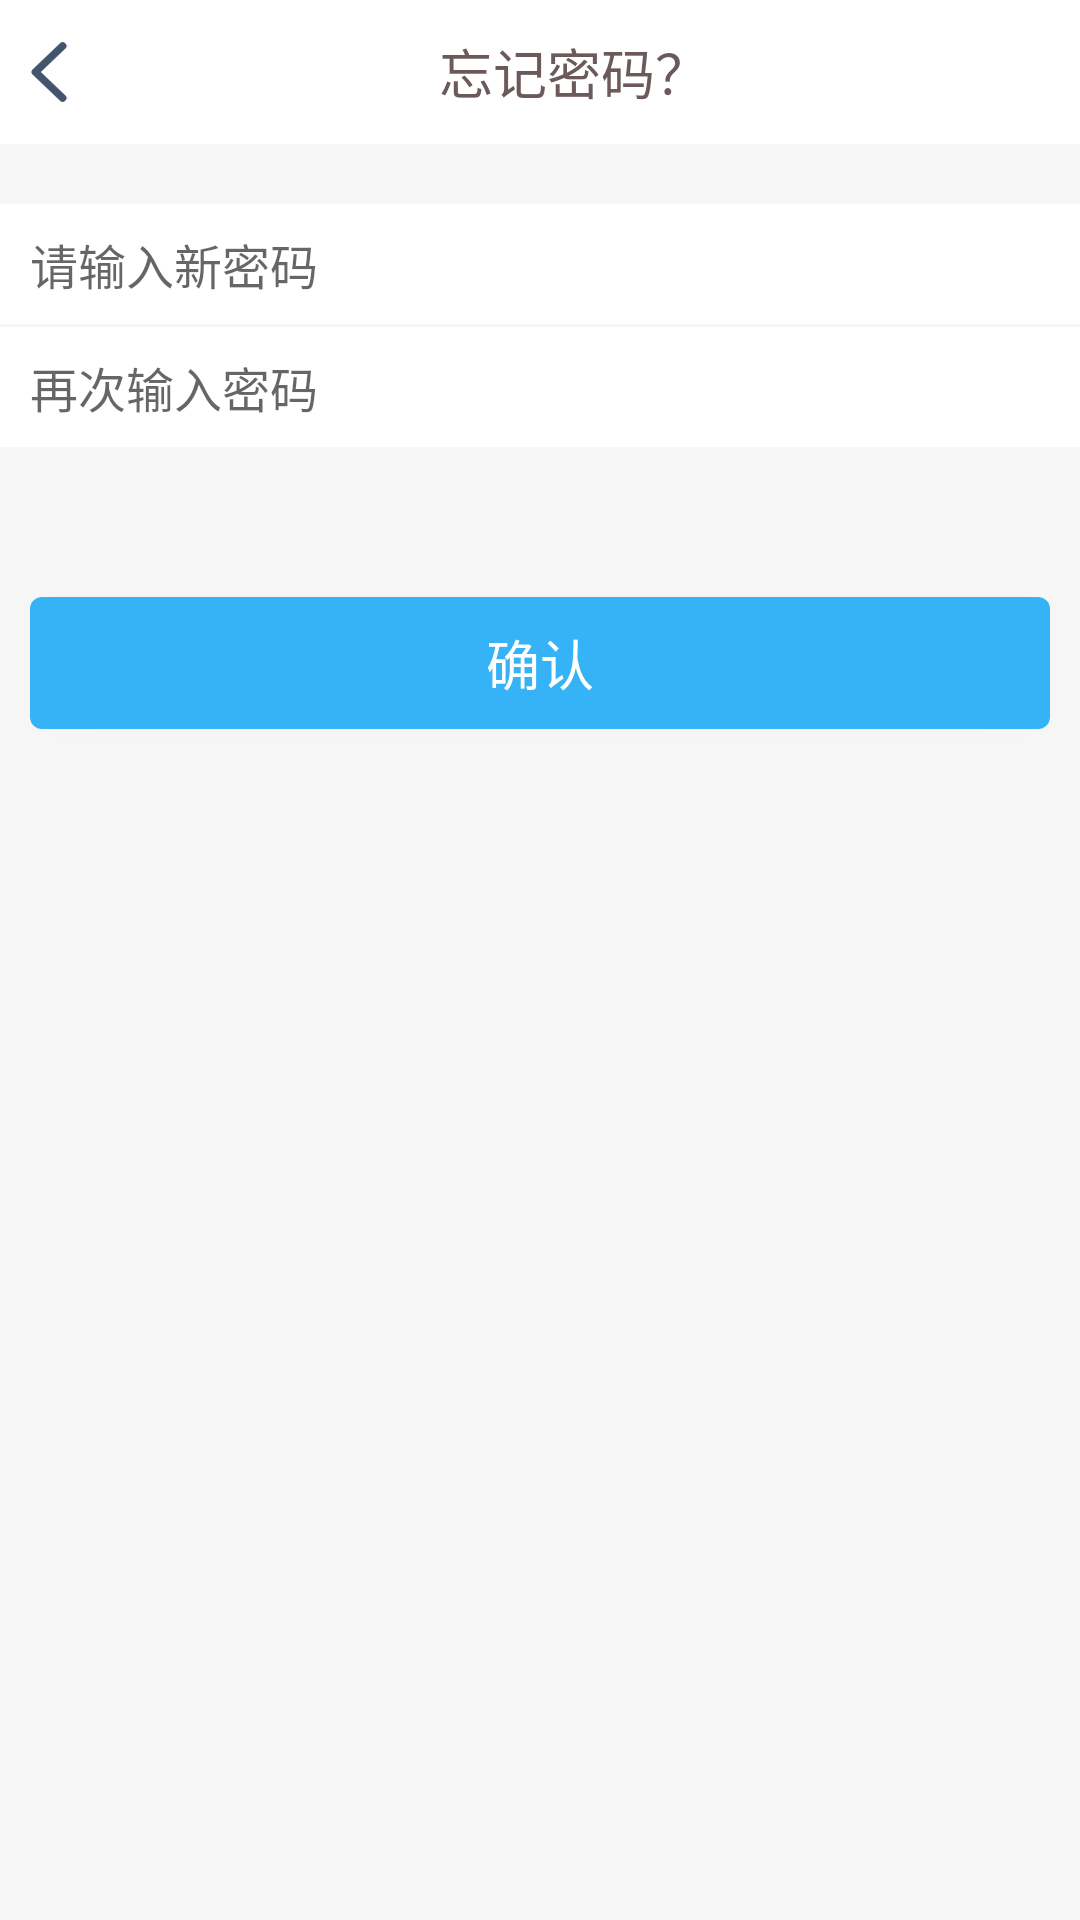

Produce the Android XML layout that renders to this screen, including the resource entries it uses.
<!-- AndroidManifest.xml: activity theme Theme.AppCompat.Light.NoActionBar -->
<!-- res/layout/activity_confirm_password.xml -->
<?xml version="1.0" encoding="utf-8"?>
<LinearLayout xmlns:android="http://schemas.android.com/apk/res/android"
    xmlns:tools="http://schemas.android.com/tools"
    android:id="@+id/activity_confirm_password"
    android:layout_width="match_parent"
    android:layout_height="match_parent"
    android:background="#f6f6f6"
    android:orientation="vertical"
    tools:context="com.dgkj.tianmi.view.ConfirmPasswordActivity">

    <TextView
        android:id="@+id/tv_return"
        android:layout_width="match_parent"
        android:layout_height="48dp"
        android:background="#fff"
        android:text="@string/string040"
        android:textSize="18sp"
        android:gravity="center"
        android:textColor="#6c5a5a"
        android:drawableLeft="@mipmap/fanhui"
        android:paddingLeft="10dp"/>

    <EditText
        android:id="@+id/et_newPassword"
        android:layout_width="match_parent"
        android:layout_height="40dp"
        android:background="#fff"
        android:layout_marginTop="20dp"
        android:hint="@string/string049"
        android:textSize="16sp"
        android:textColor="#909090"
        android:paddingLeft="10dp"
        android:inputType="textPassword"
        />

    <EditText
        android:id="@+id/et_confirmPassword"
        android:layout_width="match_parent"
        android:layout_height="40dp"
        android:background="#fff"
        android:layout_marginTop="1dp"
        android:hint="@string/string050"
        android:textSize="16sp"
        android:textColor="#909090"
        android:paddingLeft="10dp"
        android:inputType="textPassword"
        />

    <Button
        android:id="@+id/btn_confirm"
        android:layout_width="match_parent"
        android:layout_height="44dp"
        android:layout_marginLeft="10dp"
        android:layout_marginRight="10dp"
        android:text="@string/string048"
        android:textSize="18sp"
        android:textColor="#fff"
        android:background="@drawable/btn_background"
        android:layout_marginTop="50dp"
        />


</LinearLayout>
<!-- resources referenced by this layout -->
<resources>
  <!-- drawable btn_background (drawable) -->
  <?xml version="1.0" encoding="utf-8"?>
  <shape xmlns:android="http://schemas.android.com/apk/res/android"
      android:shape="rectangle">
  <solid android:color="#35b3f6"/>
      <corners android:radius="4dp"/>
  
  </shape>
  <!-- mipmap fanhui: png bitmap (mipmap-hdpi, 1096 bytes) -->
  <string name="string040">忘记密码？</string>
  <string name="string048">确认</string>
  <string name="string049">请输入新密码</string>
  <string name="string050">再次输入密码</string>
</resources>
